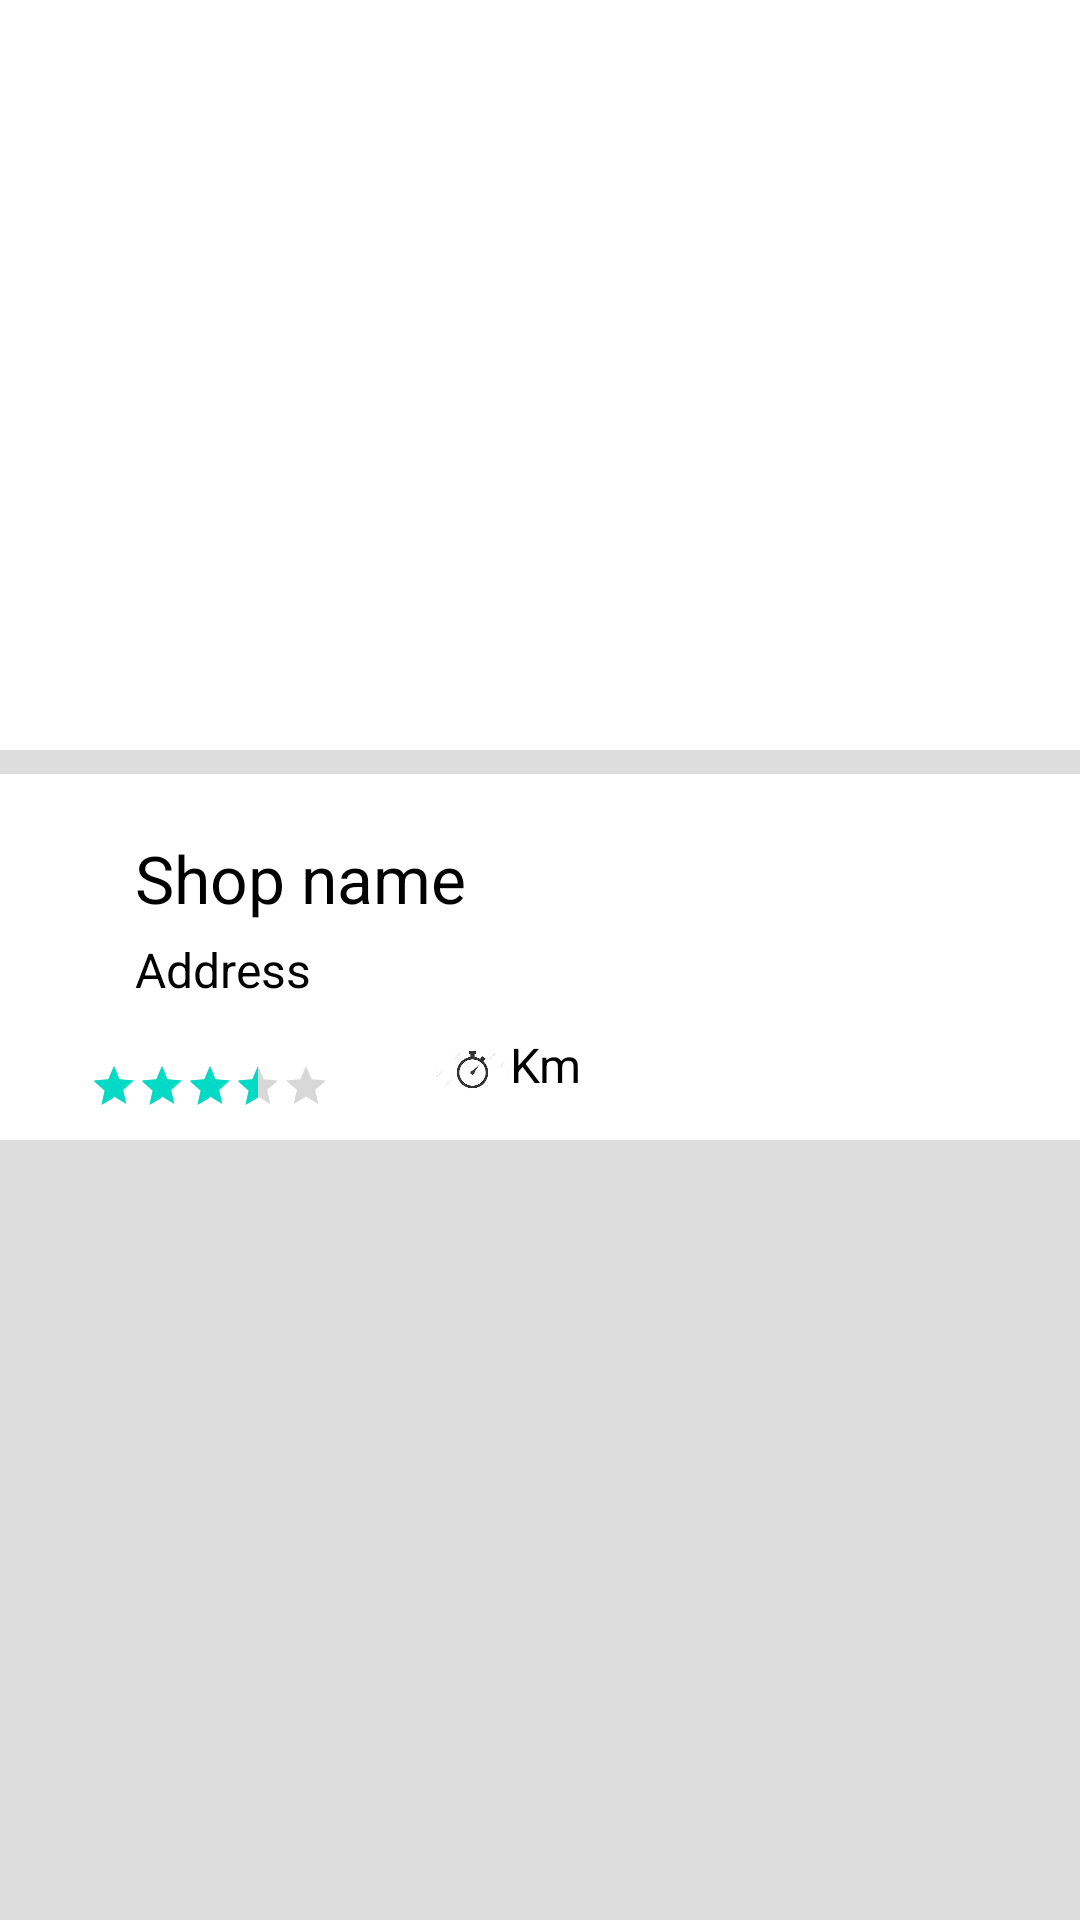

The Android layout XML behind this screen, and the referenced resources:
<!-- AndroidManifest.xml: application theme AppTheme -->
<!-- res/layout/shop_details.xml -->
<?xml version="1.0" encoding="utf-8"?>
<RelativeLayout xmlns:android="http://schemas.android.com/apk/res/android"
    xmlns:app="http://schemas.android.com/apk/res-auto"
    xmlns:tools="http://schemas.android.com/tools"
    android:layout_width="match_parent"
    android:layout_height="match_parent"
    android:background="#DDDDDD"
    tools:context=".shop_details">


    <RelativeLayout
        android:layout_width="match_parent"
        android:layout_height="match_parent"
        android:id="@+id/shopRL"

        >
        <ImageView
            android:layout_width="match_parent"
            android:layout_height="250dp"
            android:id="@+id/imgshopIv"
            android:src="#fff"
            android:scaleType="centerCrop"/>
        <ImageButton
            android:layout_width="50dp"
            android:layout_height="40dp"

            android:background="@drawable/ic_baseline_back_white"
            android:id="@+id/iconback"/>

        <RelativeLayout
            android:layout_width="match_parent"
            android:layout_height="wrap_content"
            android:layout_marginTop="8dp"
            android:id="@+id/shopIv"
            android:layout_below="@id/imgshopIv"
            android:background="@color/white"
            android:padding="10dp">

            <TextView
                android:layout_width="wrap_content"
                android:layout_height="wrap_content"
                android:id="@+id/shopNameTv"
                android:text="Shop name"
                android:textSize="22sp"
                android:layout_toRightOf="@+id/imgShopname"
                android:textColor="@color/black"
                android:layout_marginTop="10dp"/>
            <ImageView
                android:layout_width="30dp"
                android:layout_height="30dp"
                android:id="@+id/imgShopname"
                android:layout_marginTop="12dp"
                android:layout_marginLeft="5dp"
                android:background="@drawable/icon_uy_tin"/>

            <TextView
                android:layout_width="350dp"
                android:layout_height="wrap_content"
                android:id="@+id/addressShopTv"
                android:text="Address"
                android:layout_marginTop="5dp"
                android:textSize="16sp"
                android:layout_below="@+id/shopNameTv"
                android:textColor="@color/black"
                android:layout_marginLeft="35dp"/>

            <RatingBar
                android:layout_width="wrap_content"
                android:layout_height="wrap_content"
                android:id="@+id/rating"
                style="@style/Widget.AppCompat.RatingBar.Small"
                android:numStars="5"
                android:rating="3.5"
                android:layout_below="@+id/addressShopTv"
                android:layout_marginLeft="20dp"
                android:layout_marginTop="20dp"
                />
            <TextView
                android:id="@+id/kmShop"
                android:layout_width="150dp"
                android:layout_height="wrap_content"
                android:layout_below="@id/addressShopTv"
                android:layout_marginTop="10dp"
                android:text="Km"
                android:layout_toRightOf="@id/imgShopkm"
                android:textColor="#000"
                android:textSize="16sp" />

            <ImageView
                android:id="@+id/imgShopkm"
                android:layout_width="25dp"
                android:layout_height="25dp"
                android:layout_below="@+id/addressShopTv"
                android:layout_marginLeft="35dp"
                android:layout_toRightOf="@id/rating"
                android:layout_marginTop="10dp"
                android:background="@drawable/icon_dong_ho" />
        </RelativeLayout>
        <RelativeLayout
            android:layout_width="match_parent"
            android:layout_height="match_parent"
            android:layout_below="@id/shopIv"
            android:layout_marginTop="8dp">
            <androidx.recyclerview.widget.RecyclerView
                android:id="@+id/recycleview"
                android:layout_width="match_parent"
                android:layout_height="wrap_content"
                android:layout_marginStart="1dp"
                android:layout_marginTop="1dp"
                android:layout_marginEnd="1dp"
                android:layout_marginBottom="1dp"
                />
        </RelativeLayout>
    </RelativeLayout>

</RelativeLayout>
<!-- resources referenced by this layout -->
<resources>
  <color name="black">#FF000000</color>
  <color name="white">#FFFFFFFF</color>
  <!-- drawable icon_dong_ho: jpg bitmap (drawable, 3361 bytes) -->
</resources>
